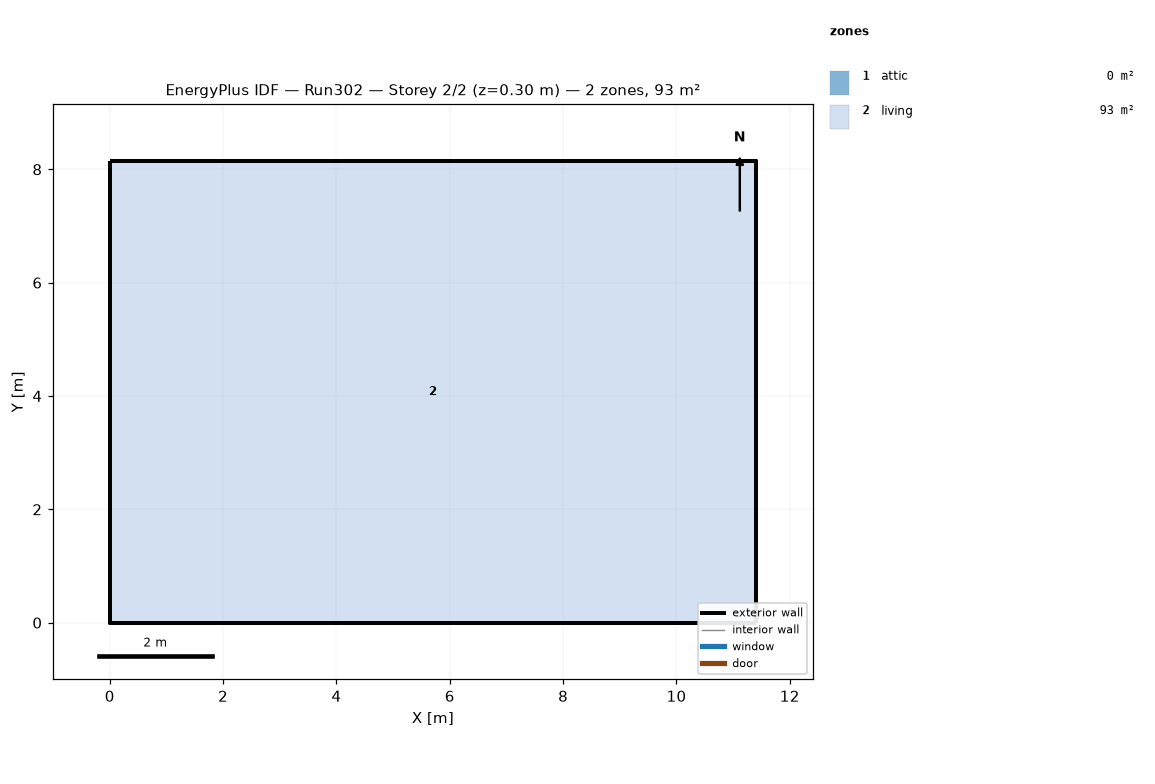
=== STOREY PLAN SPEC (per zone: floor XY polygon, exterior-wall plan segments, windows/doors) ===
zone 1: attic  (0.0 m²)
  exterior wall: (11.40, 0.00) – (11.40, 8.15) – (11.40, 4.07)  [12.2 m]
  exterior wall: (0.00, 8.15) – (0.00, 0.00) – (0.00, 4.07)  [12.2 m]
zone 2: living  (92.9 m²)
  floor: (0.00, 0.00) (0.00, 8.15) (11.40, 8.15) (11.40, 0.00)
  exterior wall: (0.00, 0.00) – (11.40, 0.00)  [11.4 m]
  exterior wall: (11.40, 0.00) – (11.40, 8.15)  [8.1 m]
  exterior wall: (11.40, 8.15) – (0.00, 8.15)  [11.4 m]
  exterior wall: (0.00, 8.15) – (0.00, 0.00)  [8.1 m]

=== DERIVED (storey summary) ===
Building: Run302
Storey: 2 of 2  (floor level z = 0.30 m)
Storey gross floor area: 92.9 m²
Zones on this storey: 2
  - attic: floor 0.0 m²; exterior wall 24.4 m (11.2 m²); WWR 0.0%
  - living: floor 92.9 m²; exterior wall 39.1 m (143.0 m²); WWR 0.0%
Zone adjacency: (none detected)